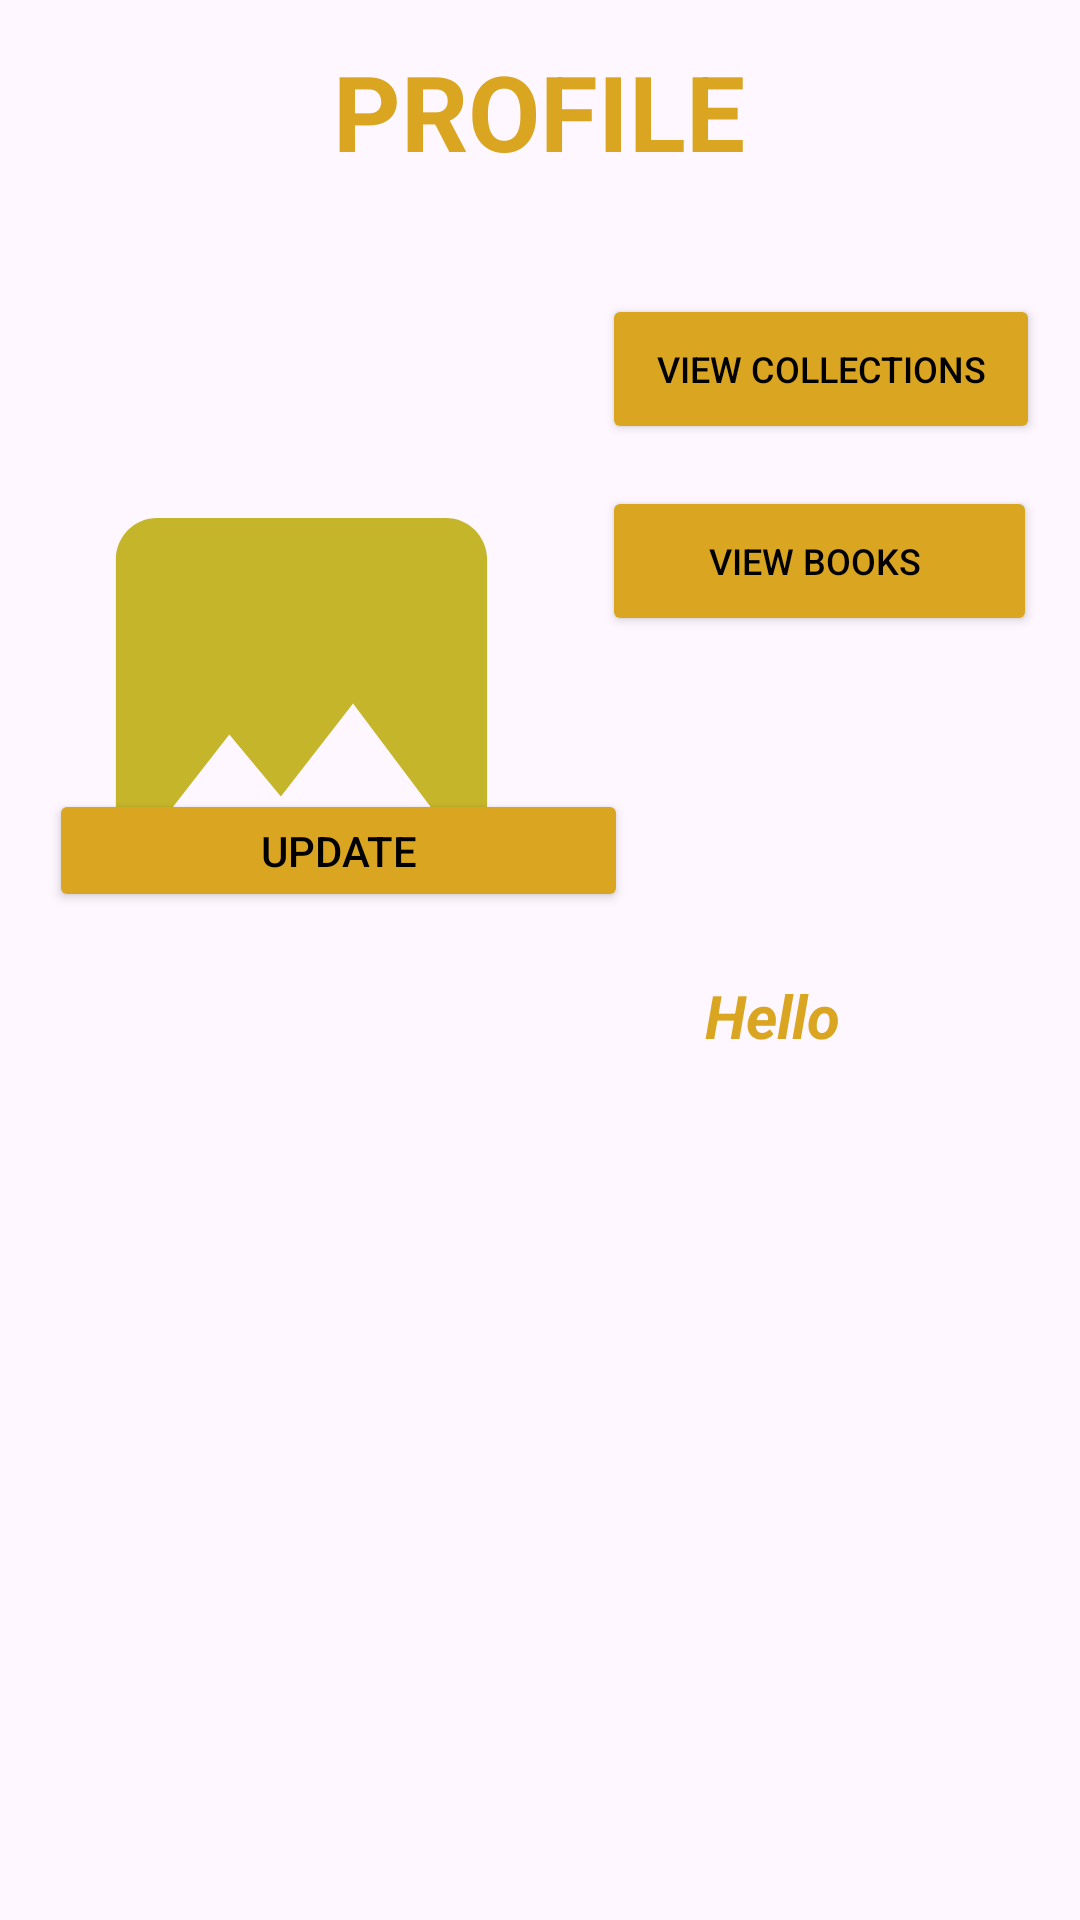

Reconstruct the res/layout file that produces this screen, plus the resources it refers to.
<!-- AndroidManifest.xml: application theme Theme.SecureBooks2 -->
<!-- res/layout/activity_profile.xml -->
<?xml version="1.0" encoding="utf-8"?>
<androidx.constraintlayout.widget.ConstraintLayout xmlns:android="http://schemas.android.com/apk/res/android"
    xmlns:app="http://schemas.android.com/apk/res-auto"
    xmlns:tools="http://schemas.android.com/tools"
    android:layout_width="match_parent"
    android:layout_height="match_parent"
    android:background="@drawable/bgimg"
    android:layout_margin="12dp"
    android:fitsSystemWindows="true"
    tools:context=".Activities.ProfileActivity">

    

    <TextView
        android:id="@+id/nameTv"
        android:layout_width="101dp"
        android:layout_height="30dp"
        android:textColor="@color/white"
        android:textColorHint="#DAA520"
        app:layout_constraintEnd_toEndOf="parent"
        app:layout_constraintHorizontal_bias="0.755"
        app:layout_constraintStart_toStartOf="parent" />

    <TextView
        android:id="@+id/textViewHeaderProfile"
        android:layout_width="wrap_content"
        android:layout_height="wrap_content"
        android:text="PROFILE"
        android:textColor="#DAA520"
        android:textColorHighlight="#DAA520"
        android:textColorLink="#F8F2F2"
        android:textSize="35sp"
        android:textStyle="bold"
        app:layout_constraintBottom_toBottomOf="parent"
        app:layout_constraintEnd_toEndOf="parent"
        app:layout_constraintHorizontal_bias="0.498"
        app:layout_constraintStart_toStartOf="parent"
        app:layout_constraintTop_toTopOf="parent"
        app:layout_constraintVertical_bias="0.023" />


    <Button
        android:id="@+id/buttonVC"
        android:layout_width="146dp"
        android:layout_height="50dp"
        android:layout_marginBottom="492dp"
        android:backgroundTint="#DAA520"
        android:text="VIEW COLLECTIONS"
        android:textColor="@color/black"
        android:textSize="12sp"
        app:layout_constraintBottom_toBottomOf="parent"
        app:layout_constraintEnd_toEndOf="parent"
        app:layout_constraintHorizontal_bias="0.937"
        app:layout_constraintStart_toStartOf="parent" />

    <Button
        android:id="@+id/viewAllBooksBtn"
        android:layout_width="145dp"
        android:layout_height="50dp"
        android:layout_marginBottom="428dp"
        android:backgroundTint="#DAA520"
        android:text="VIEW BOOKS "
        android:textColor="@color/black"
        android:textSize="12sp"
        app:layout_constraintBottom_toBottomOf="parent"
        app:layout_constraintEnd_toEndOf="parent"
        app:layout_constraintHorizontal_bias="0.933"
        app:layout_constraintStart_toStartOf="parent" />


    <Button
        android:id="@+id/btnUpdate"
        android:layout_width="193dp"
        android:layout_height="41dp"
        android:layout_marginBottom="336dp"
        android:backgroundTint="#DAA520"
        android:text="UPDATE"
        android:textColor="@color/black"
        app:layout_constraintBottom_toBottomOf="parent"
        app:layout_constraintEnd_toEndOf="parent"
        app:layout_constraintHorizontal_bias="0.098"
        app:layout_constraintStart_toStartOf="parent" />

    <TextView
        android:id="@+id/helloTv"
        android:layout_width="188dp"
        android:layout_height="31dp"
        android:layout_marginBottom="284dp"
        android:text="Hello"
        android:textAlignment="center"
        android:textColor="#DAA520"

        android:textColorHighlight="@color/white"
        android:textColorHint="#DAA520"
        android:textSize="20sp"
        android:textStyle="bold|italic"
        app:layout_constraintBottom_toBottomOf="parent"
        app:layout_constraintEnd_toEndOf="parent"
        app:layout_constraintHorizontal_bias="0.949"
        app:layout_constraintStart_toStartOf="parent" />

    <com.google.android.material.appbar.MaterialToolbar
        android:id="@+id/toolbar"
        android:layout_width="422dp"
        android:layout_height="?attr/actionBarSize"
        app:layout_constraintEnd_toEndOf="parent"
        app:layout_constraintStart_toStartOf="parent"
        app:layout_constraintTop_toTopOf="parent" />

    <ImageView
        android:id="@+id/imageView"
        android:layout_width="173dp"
        android:layout_height="165dp"
        android:layout_marginTop="152dp"
        app:layout_constraintEnd_toEndOf="parent"
        app:layout_constraintHorizontal_bias="0.074"
        app:layout_constraintStart_toStartOf="parent"
        app:layout_constraintTop_toTopOf="parent"
        app:srcCompat="@drawable/baseline_image_24" />


</androidx.constraintlayout.widget.ConstraintLayout>
<!-- resources referenced by this layout -->
<resources>
  <!-- drawable baseline_image_24 (drawable) -->
  <vector android:height="24dp" android:tint="#C4B52A"
      android:viewportHeight="24" android:viewportWidth="24"
      android:width="24dp" xmlns:android="http://schemas.android.com/apk/res/android">
      <path android:fillColor="@android:color/white" android:pathData="M21,19V5c0,-1.1 -0.9,-2 -2,-2H5c-1.1,0 -2,0.9 -2,2v14c0,1.1 0.9,2 2,2h14c1.1,0 2,-0.9 2,-2zM8.5,13.5l2.5,3.01L14.5,12l4.5,6H5l3.5,-4.5z"/>
  </vector>
  <style name="Theme.SecureBooks2" parent="Base.Theme.SecureBooks2" />
  <style name="Base.Theme.SecureBooks2" parent="Theme.Material3.DayNight.NoActionBar">
          
          
      </style>
  <!-- not gathered from this repository: default colours our renderer supplied (Android Studio template values) -->
  <color name="black">#FF000000</color>
  <color name="white">#FFFFFFFF</color>
</resources>
